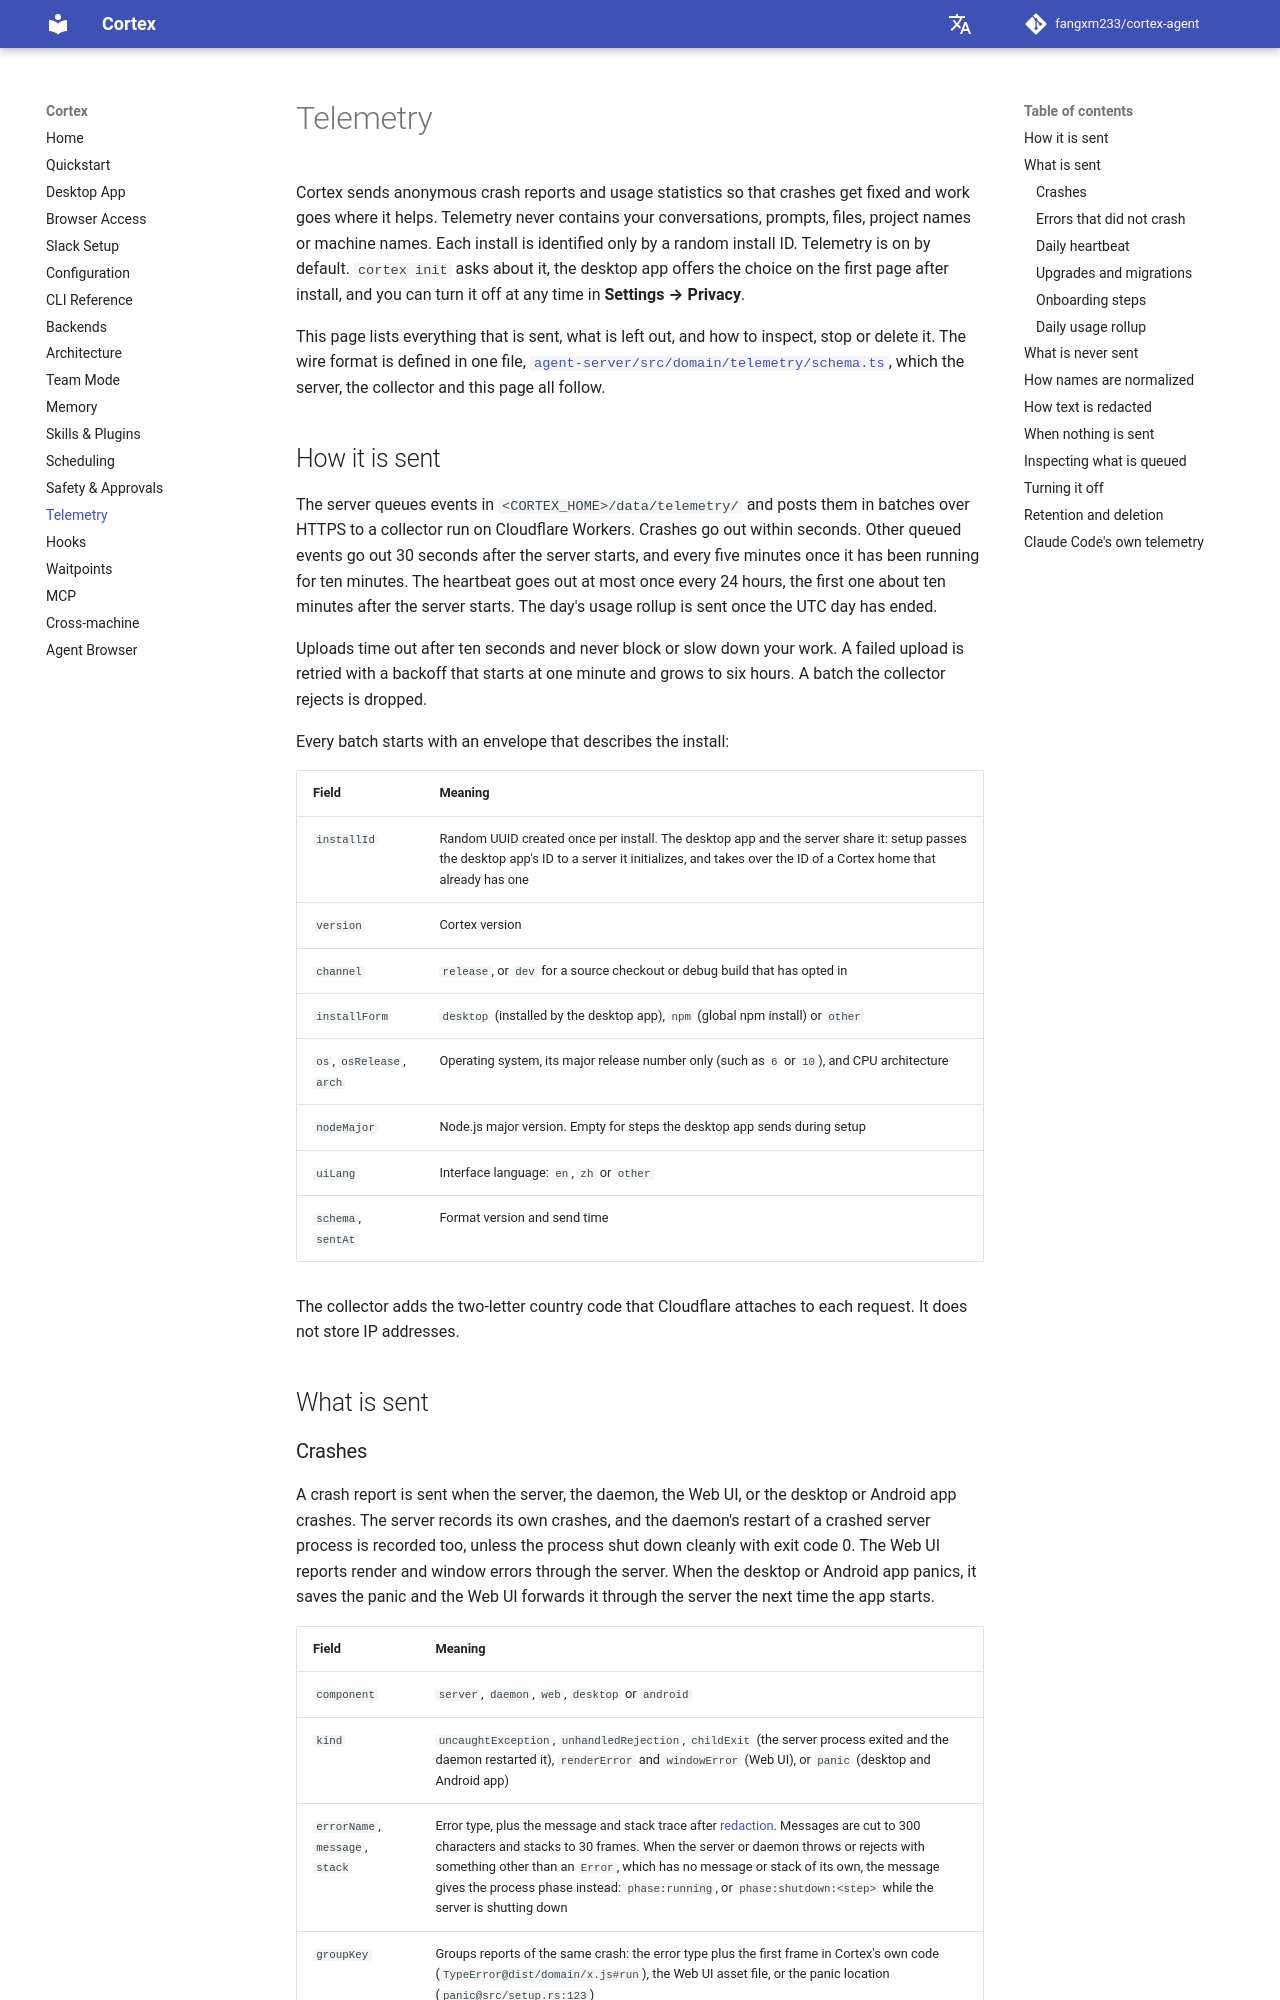

repository: fangxm233/cortex-agent · page: telemetry/index.html · generator: mkdocs

# Telemetry

Cortex sends anonymous crash reports and usage statistics so that crashes get fixed and work goes
where it helps. Telemetry never contains your conversations, prompts, files, project names or
machine names. Each install is identified only by a random install ID. Telemetry is on by default.
`cortex init` asks about it, the desktop app offers the choice on the first page after install,
and you can turn it off at any time in **Settings → Privacy**.

This page lists everything that is sent, what is left out, and how to inspect, stop or delete it.
The wire format is defined in one file,
[`agent-server/src/domain/telemetry/schema.ts`](https://github.com/fangxm233/cortex-agent/blob/main/agent-server/src/domain/telemetry/schema.ts),
which the server, the collector and this page all follow.

## How it is sent

The server queues events in `<CORTEX_HOME>/data/telemetry/` and posts them in batches over HTTPS
to a collector run on Cloudflare Workers. Crashes go out within seconds. Other queued events go
out 30 seconds after the server starts, and every five minutes once it has been running for ten
minutes. The heartbeat goes out at most once every 24 hours, the first one about ten minutes after
the server starts. The day's usage rollup is sent once the UTC day has ended.

Uploads time out after ten seconds and never block or slow down your work. A failed upload is
retried with a backoff that starts at one minute and grows to six hours. A batch the collector
rejects is dropped.

Every batch starts with an envelope that describes the install:

| Field | Meaning |
|---|---|
| `installId` | Random UUID created once per install. The desktop app and the server share it: setup passes the desktop app's ID to a server it initializes, and takes over the ID of a Cortex home that already has one |
| `version` | Cortex version |
| `channel` | `release`, or `dev` for a source checkout or debug build that has opted in |
| `installForm` | `desktop` (installed by the desktop app), `npm` (global npm install) or `other` |
| `os`, `osRelease`, `arch` | Operating system, its major release number only (such as `6` or `10`), and CPU architecture |
| `nodeMajor` | Node.js major version. Empty for steps the desktop app sends during setup |
| `uiLang` | Interface language: `en`, `zh` or `other` |
| `schema`, `sentAt` | Format version and send time |

The collector adds the two-letter country code that Cloudflare attaches to each request. It does
not store IP addresses.

## What is sent
